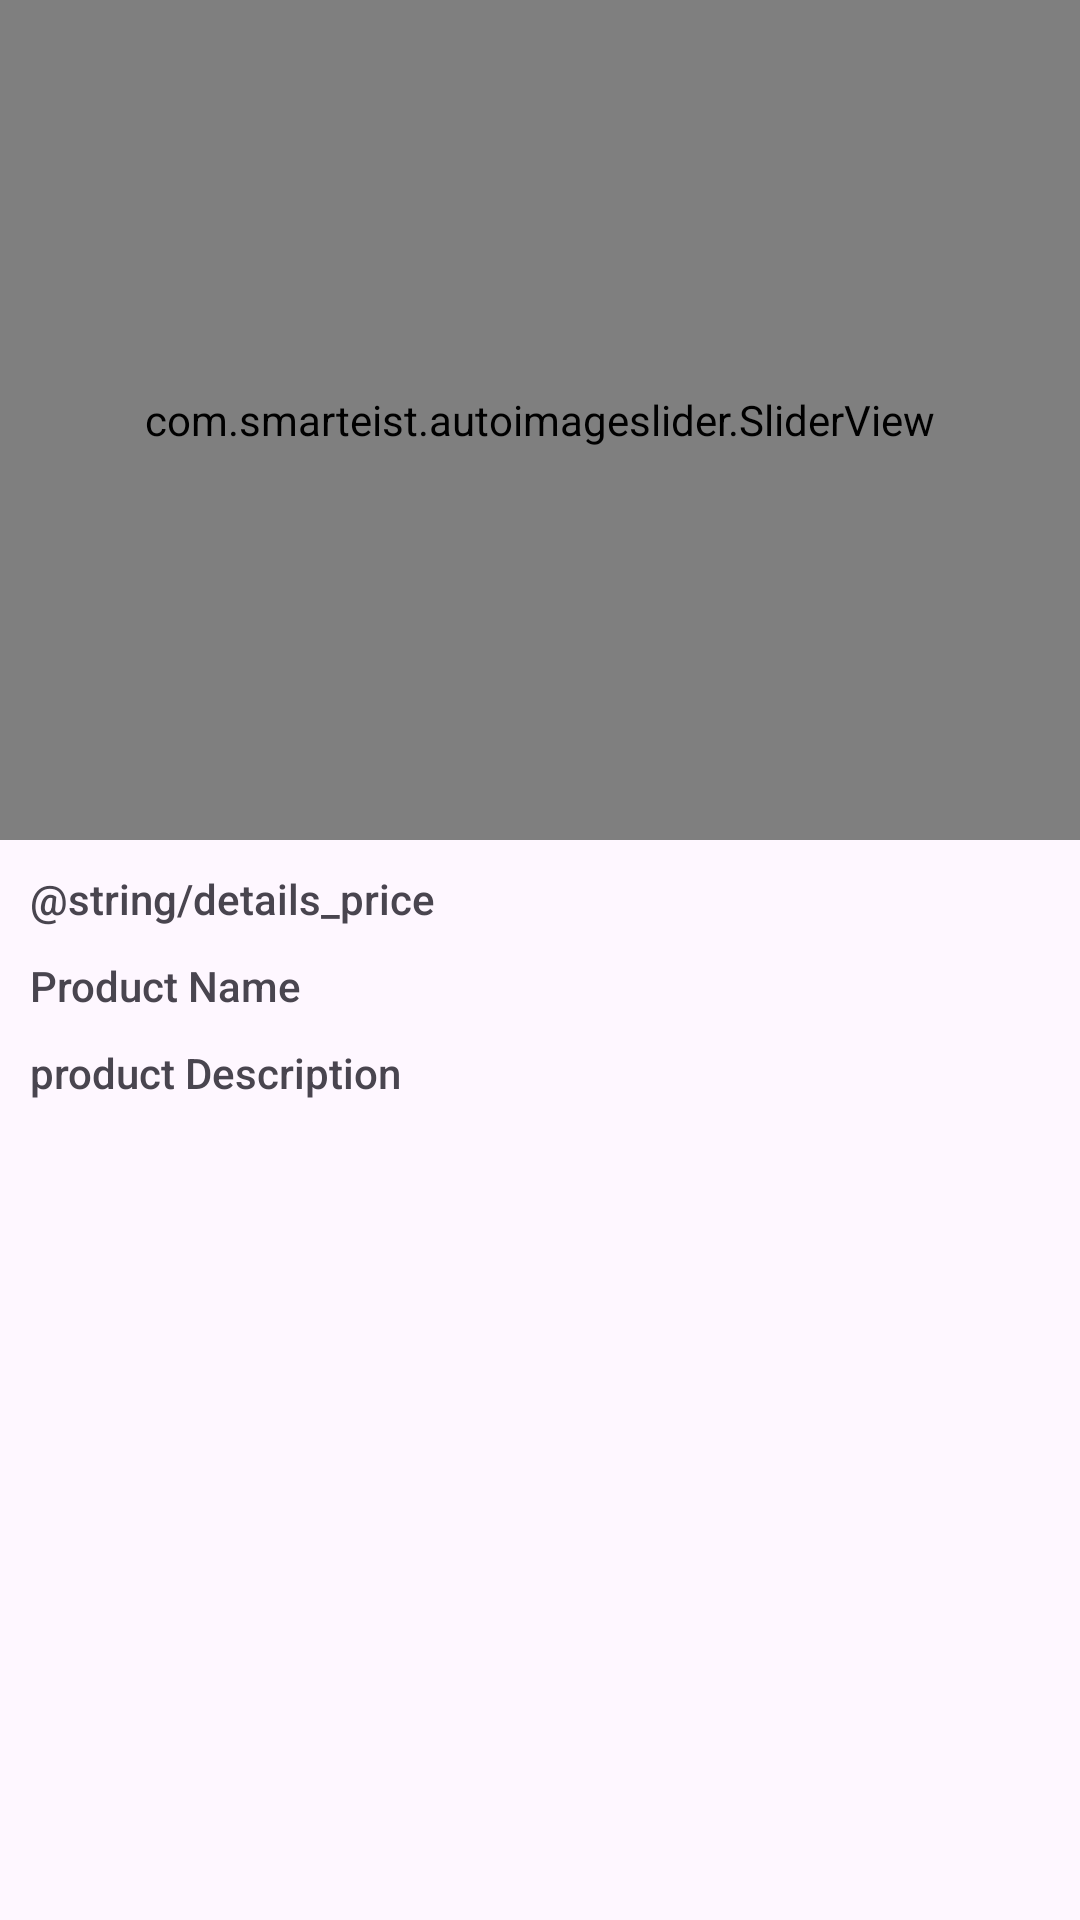

Write the Android layout XML for this screen, with the resource values it uses.
<!-- AndroidManifest.xml: application theme Theme.Digikala -->
<!-- res/layout/fragment_details.xml -->
<?xml version="1.0" encoding="utf-8"?>
<layout xmlns:android="http://schemas.android.com/apk/res/android"
    xmlns:app="http://schemas.android.com/apk/res-auto"
    xmlns:tools="http://schemas.android.com/tools">

    <data>

    </data>

    <androidx.constraintlayout.widget.ConstraintLayout
        android:layout_width="match_parent"
        android:layout_height="match_parent"
        tools:context=".ui.fragments.details.DetailsFragment">

        <com.smarteist.autoimageslider.SliderView
            android:id="@+id/slider_detail"
            android:layout_width="match_parent"
            android:layout_height="280dp"
            app:layout_constraintTop_toTopOf="parent"
            app:sliderAnimationDuration="600"
            app:sliderAutoCycleDirection="back_and_forth"
            app:sliderIndicatorAnimationDuration="600"
            app:sliderIndicatorEnabled="true"
            app:sliderIndicatorGravity="center_horizontal|bottom"
            app:sliderIndicatorMargin="15dp"
            app:sliderIndicatorOrientation="horizontal"
            app:sliderIndicatorPadding="3dp"
            app:sliderIndicatorRadius="2dp"
            app:sliderIndicatorSelectedColor="#FFF"
            app:sliderIndicatorUnselectedColor="#5A5A5A"
            app:sliderScrollTimeInSec="1" />

        <TextView
            android:id="@+id/tv_details_price"
            android:layout_width="wrap_content"
            android:layout_height="wrap_content"
            android:layout_margin="10dp"
            android:fontFamily="sans-serif-medium"
            android:text="@string/details_price"
            app:layout_constraintStart_toStartOf="parent"
            app:layout_constraintTop_toBottomOf="@id/slider_detail" />

        <TextView
            android:id="@+id/tv_details_name"
            android:layout_width="wrap_content"
            android:layout_height="wrap_content"
            android:layout_margin="10dp"
            android:fontFamily="sans-serif-medium"
            android:text="@string/details_name"
            app:layout_constraintStart_toStartOf="parent"
            app:layout_constraintTop_toBottomOf="@id/tv_details_price" />

        <TextView
            android:id="@+id/tv_details_des"
            android:layout_width="match_parent"
            android:layout_height="wrap_content"
            android:layout_margin="10dp"
            android:layout_marginTop="10dp"
            android:fontFamily="sans-serif-medium"
            android:text="@string/details_description"
            app:layout_constraintTop_toBottomOf="@id/tv_details_name" />

    </androidx.constraintlayout.widget.ConstraintLayout>
</layout>
<!-- resources referenced by this layout -->
<resources>
  <string name="details_description">product Description</string>
  <string name="details_name">Product Name</string>
  <style name="Theme.Digikala" parent="Base.Theme.Digikala" />
  <style name="Base.Theme.Digikala" parent="Theme.Material3.DayNight.NoActionBar">
          
          
      </style>
</resources>
